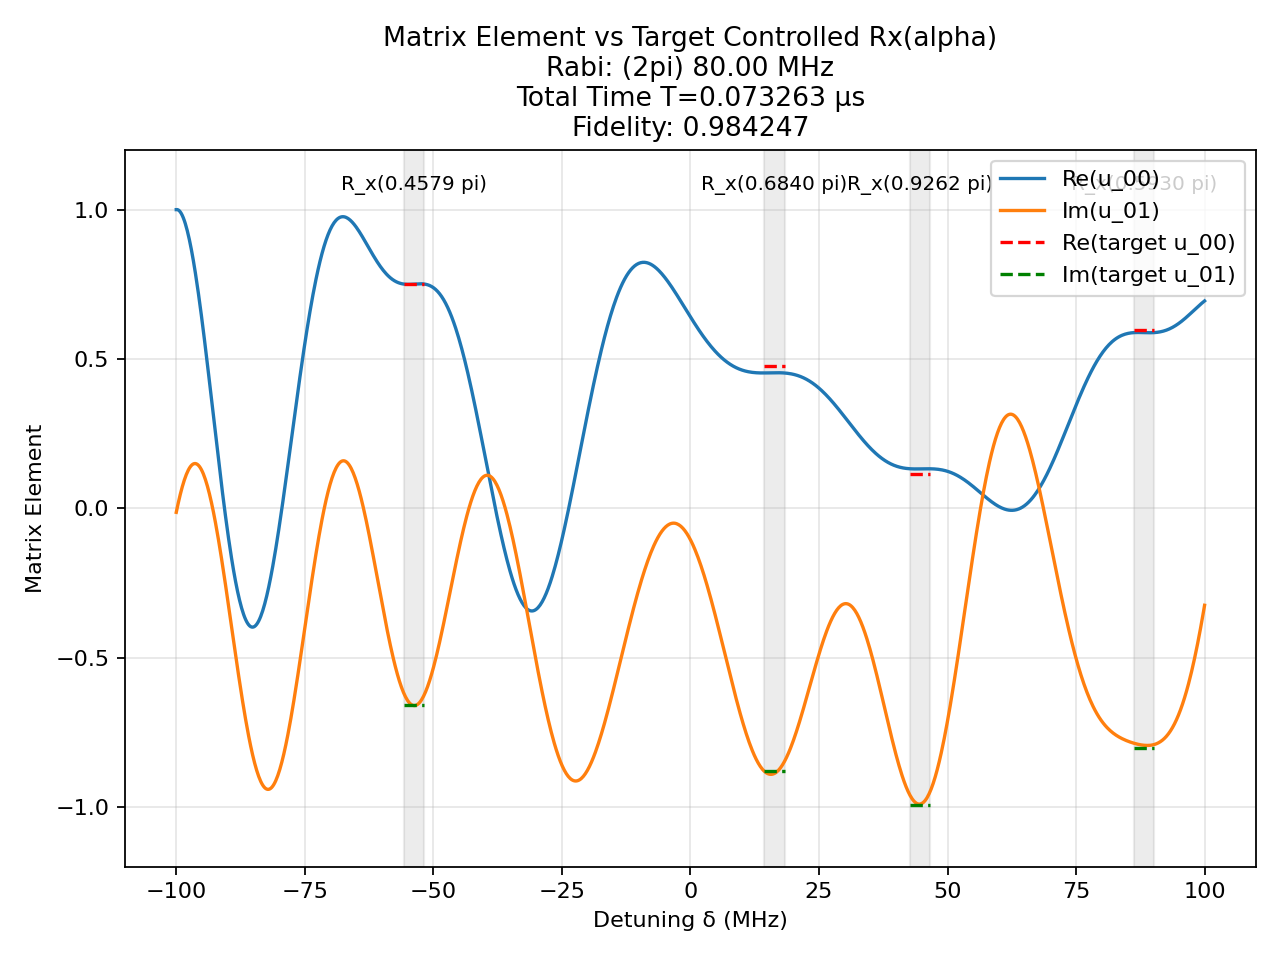

The file beside this chart, header and first rows:
t (us), H_x (2pi MHz), H_z (2pi MHz)
0.001425, -80.0, 0.0
0.00125, 0.0, 100.0
0.002224, -80.0, 0.0
0.00125, 0.0, 100.0
0.001289, 80.0, 0.0
0.00125, 0.0, 100.0
0.0003123, -80.0, 0.0
0.00125, 0.0, 100.0
0.0003998, 80.0, 0.0
0.00125, 0.0, 100.0
0.001563, 80.0, 0.0
0.00125, 0.0, 100.0
0.000745, 80.0, 0.0
0.00125, 0.0, 100.0
0.0008487, -80.0, 0.0
0.00125, 0.0, 100.0
0.001396, -80.0, 0.0
0.00125, 0.0, 100.0
0.001124, 80.0, 0.0
0.00125, 0.0, 100.0
0.00134, -80.0, 0.0
0.00125, 0.0, 100.0
0.000594, -80.0, 0.0
0.00125, 0.0, 100.0
8.809941566825528e-05, -80.0, 0.0
0.00125, 0.0, 100.0
0.002764, 80.0, 0.0
0.00125, 0.0, 100.0
0.0002921, -80.0, 0.0
0.00125, 0.0, 100.0
0.001619, 80.0, 0.0
0.00125, 0.0, 100.0
0.001284, -80.0, 0.0
0.00125, 0.0, 100.0
0.001167, 80.0, 0.0
0.00125, 0.0, 100.0
0.0004922, 80.0, 0.0
0.00125, 0.0, 100.0
0.00112, -80.0, 0.0
0.00125, 0.0, 100.0
0.0002489, -80.0, 0.0
0.00125, 0.0, 100.0
0.003073, 80.0, 0.0
0.00125, 0.0, 100.0
9.223937833537725e-05, 80.0, 0.0
0.00125, 0.0, 100.0
0.002674, -80.0, 0.0
0.00125, 0.0, 100.0
0.0008681, -80.0, 0.0
0.00125, 0.0, 100.0
0.001494, 80.0, 0.0
0.00125, 0.0, 100.0
0.001152, 80.0, 0.0
0.00125, 0.0, 100.0
0.0009901, -80.0, 0.0
0.00125, 0.0, 100.0
0.0003182, -80.0, 0.0
0.00125, 0.0, 100.0
0.0009343, 80.0, 0.0
0.00125, 0.0, 100.0
... 1 more rows
